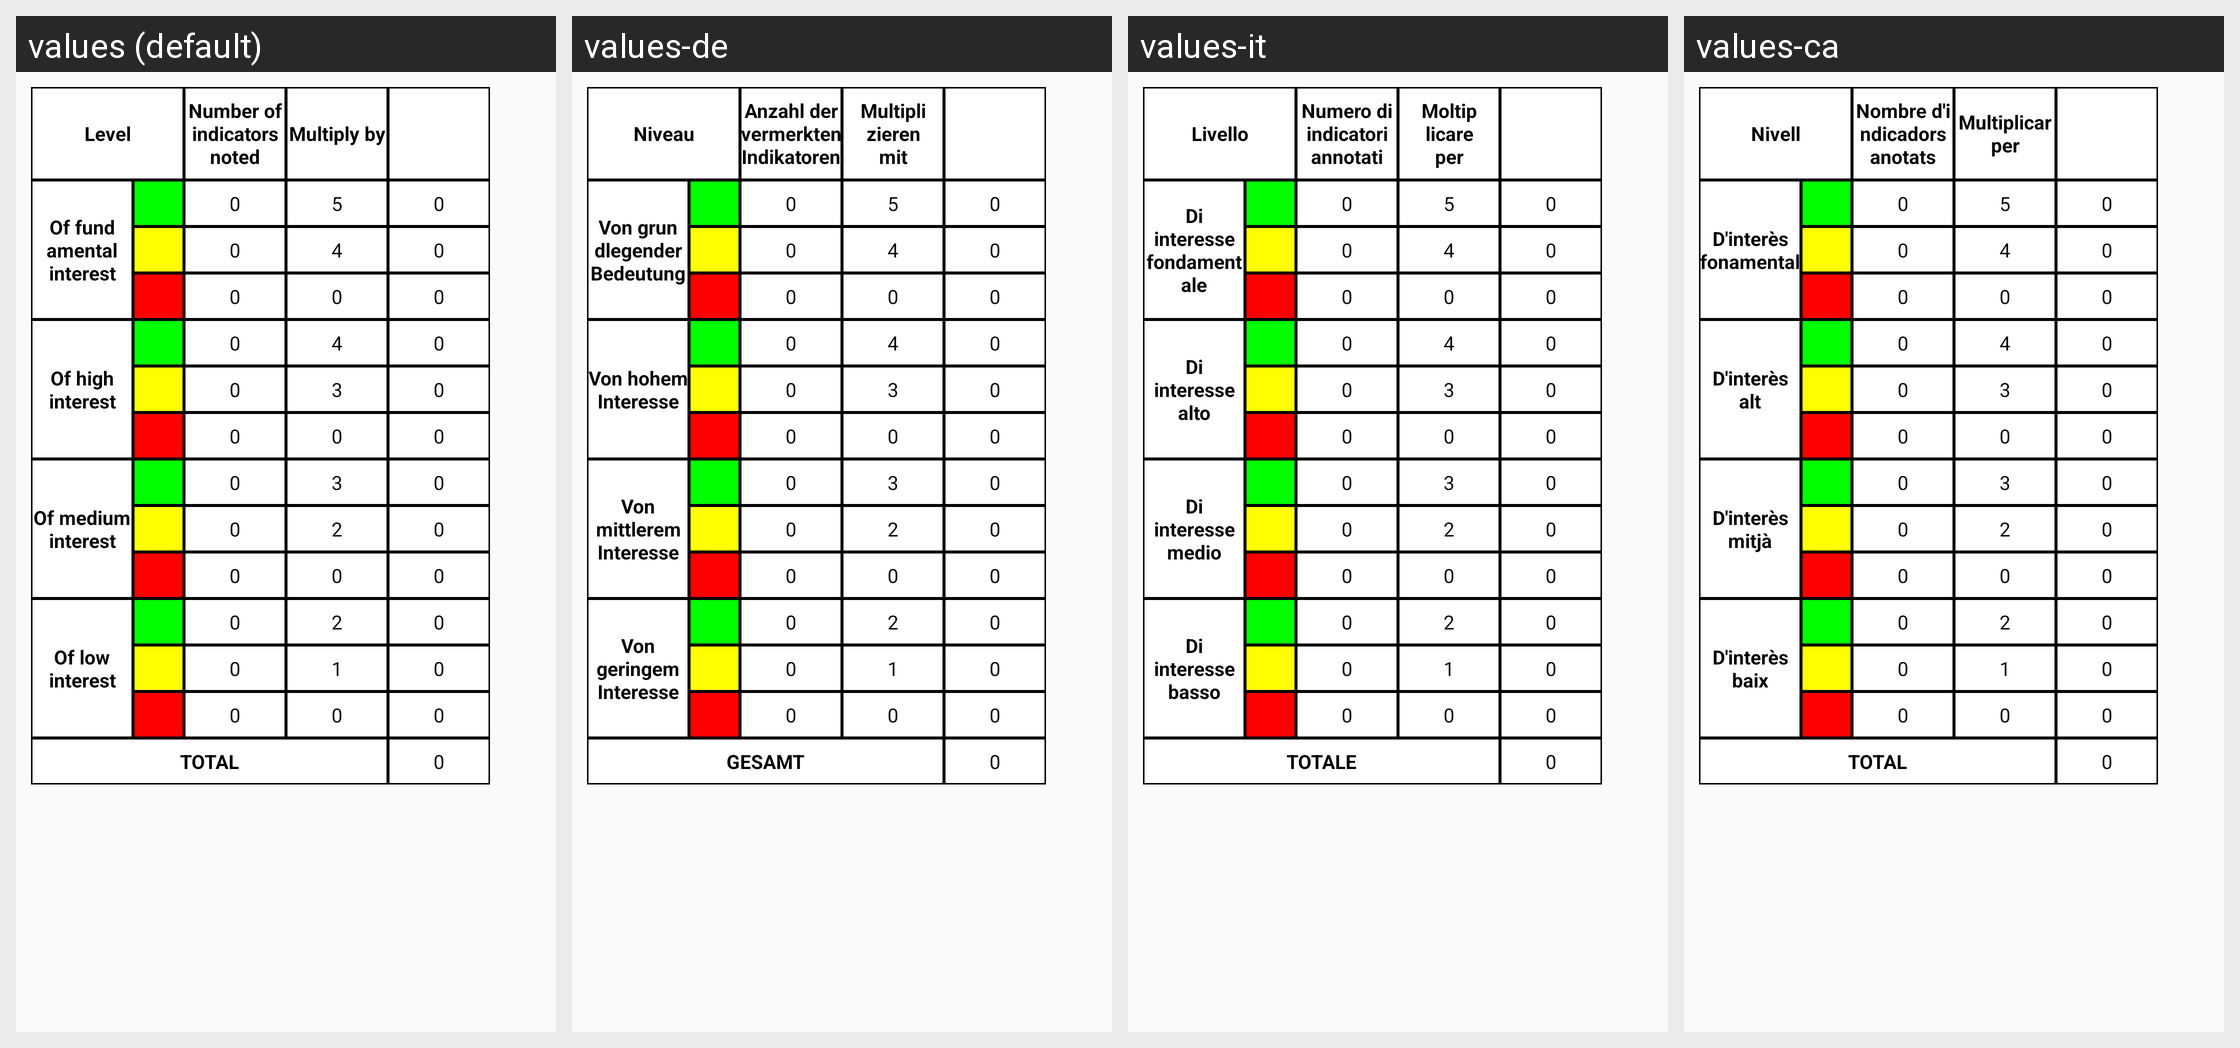

Here is an Android app screen in its default locale and in the app's own translations. Write out the translated-string differences for the strings that appear on this screen.
Android screen res/layout/points_table.xml rendered under 4 locales, left to right: values (default), values-de, values-it, values-ca. Device: Nexus 5 (rendered at 1080×1920; each locale shown at half size, 540×960, under a caption strip naming it); theme Theme.TFG2223.NoActionBar.
Other locales in the repository, not shown: values-es, values-eu, values-fr, values-gl, values-nl, values-pt.
Strings drawn on this screen, with the default value and each locale's value (text and hints the layout hard-codes, and strings that could not be matched under every locale, appear in the picture but are not listed):

level
  values: Level
  values-de: Niveau
  values-it: Livello
  values-ca: Nivell

n_noted_indicators
  values: Number of indicators noted
  values-de: Anzahl der vermerkten Indikatoren
  values-it: Numero di indicatori annotati
  values-ca: Nombre d'indicadors anotats

multiply_by
  values: Multiply by
  values-de: Multiplizieren mit
  values-it: Moltiplicare per
  values-ca: Multiplicar per

fundamental_interest
  values: Of fundamental interest
  values-de: Von grundlegender Bedeutung
  values-it: Di interesse fondamentale
  values-ca: D'interès fonamental

high_interest
  values: Of high interest
  values-de: Von hohem Interesse
  values-it: Di interesse alto
  values-ca: D'interès alt

medium_interest
  values: Of medium interest
  values-de: Von mittlerem Interesse
  values-it: Di interesse medio
  values-ca: D'interès mitjà

low_interest
  values: Of low interest
  values-de: Von geringem Interesse
  values-it: Di interesse basso
  values-ca: D'interès baix

total
  values: TOTAL
  values-de: GESAMT
  values-it: TOTALE
  values-ca: TOTAL
